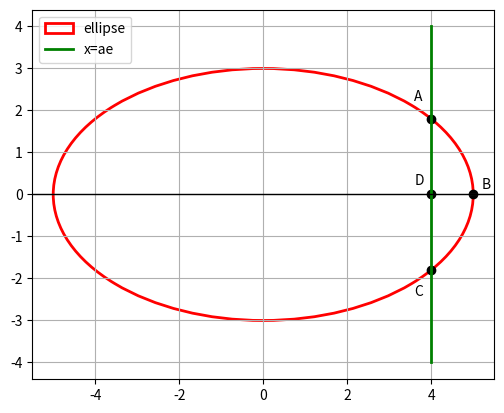

Write Python code to recreate this figure.
# -*- coding: utf-8 -*-
"""EE3900_As5.ipynb

Automatically generated by Colaboratory.

Original file is located at
    https://colab.research.google.com/<link-removed>
"""

import numpy as np
from matplotlib import pyplot as plt
from matplotlib.patches import Ellipse

plt.figure()
ax = plt.gca()
# plot of ellipse with origin as center and a=5,b=3,e=4/5
ellipse = Ellipse(xy=(0,0),width=10,height=6,edgecolor='r',fc='None',lw=2,label='ellipse')
ax.add_patch(ellipse)
# plot of line x=ae=4
line = plt.Line2D((4,4),(-4,4),color='g',lw=2,label='x=ae')
ax.add_line(line)
plt.axis('scaled')
plt.axhline(color='black',lw=1)
# plot of points
X = np.array([4,5,4,4])
Y = np.array([0,0,9/5,-9/5])
plt.scatter(X,Y,color='black')
plt.text(X[0]*(0.9),Y[0]+(0.24),'D')
plt.text(X[1]*(1.04),Y[1]+(0.14),'B')
plt.text(X[2]*(0.9),Y[2]*(1.24),'A')
plt.text(X[3]*(0.9),Y[3]*(1.34),'C')
#plt.axvline()
plt.grid()
plt.legend()
plt.show()